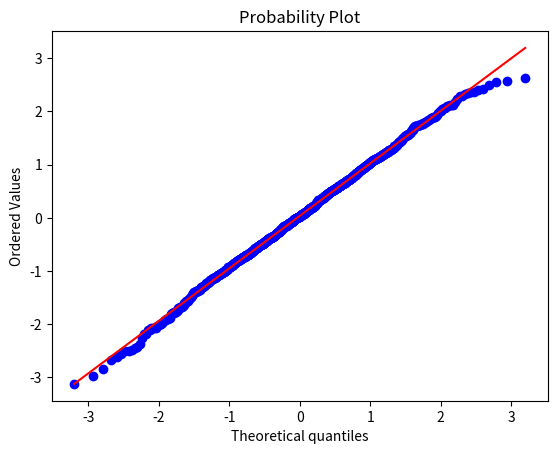
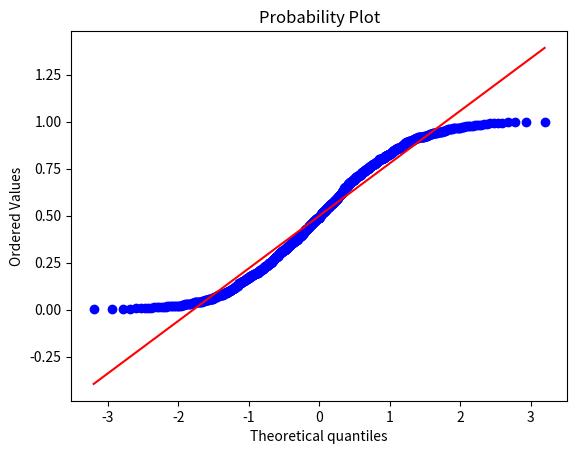

Write Python code to recreate these figures, in order.
import numpy as np
import scipy.stats as stats
import matplotlib.pyplot as plt

plt.figure()
test_data = np.random.normal(size=1000)
graph1 = stats.probplot(test_data, dist="norm", plot=plt)
plt.show() #this will generate the first graph
plt.figure()
test_data2 = np.random.uniform(size=1000)
graph2 = stats.probplot(test_data2, dist="norm", plot=plt)
plt.show() #this will generate the second graph